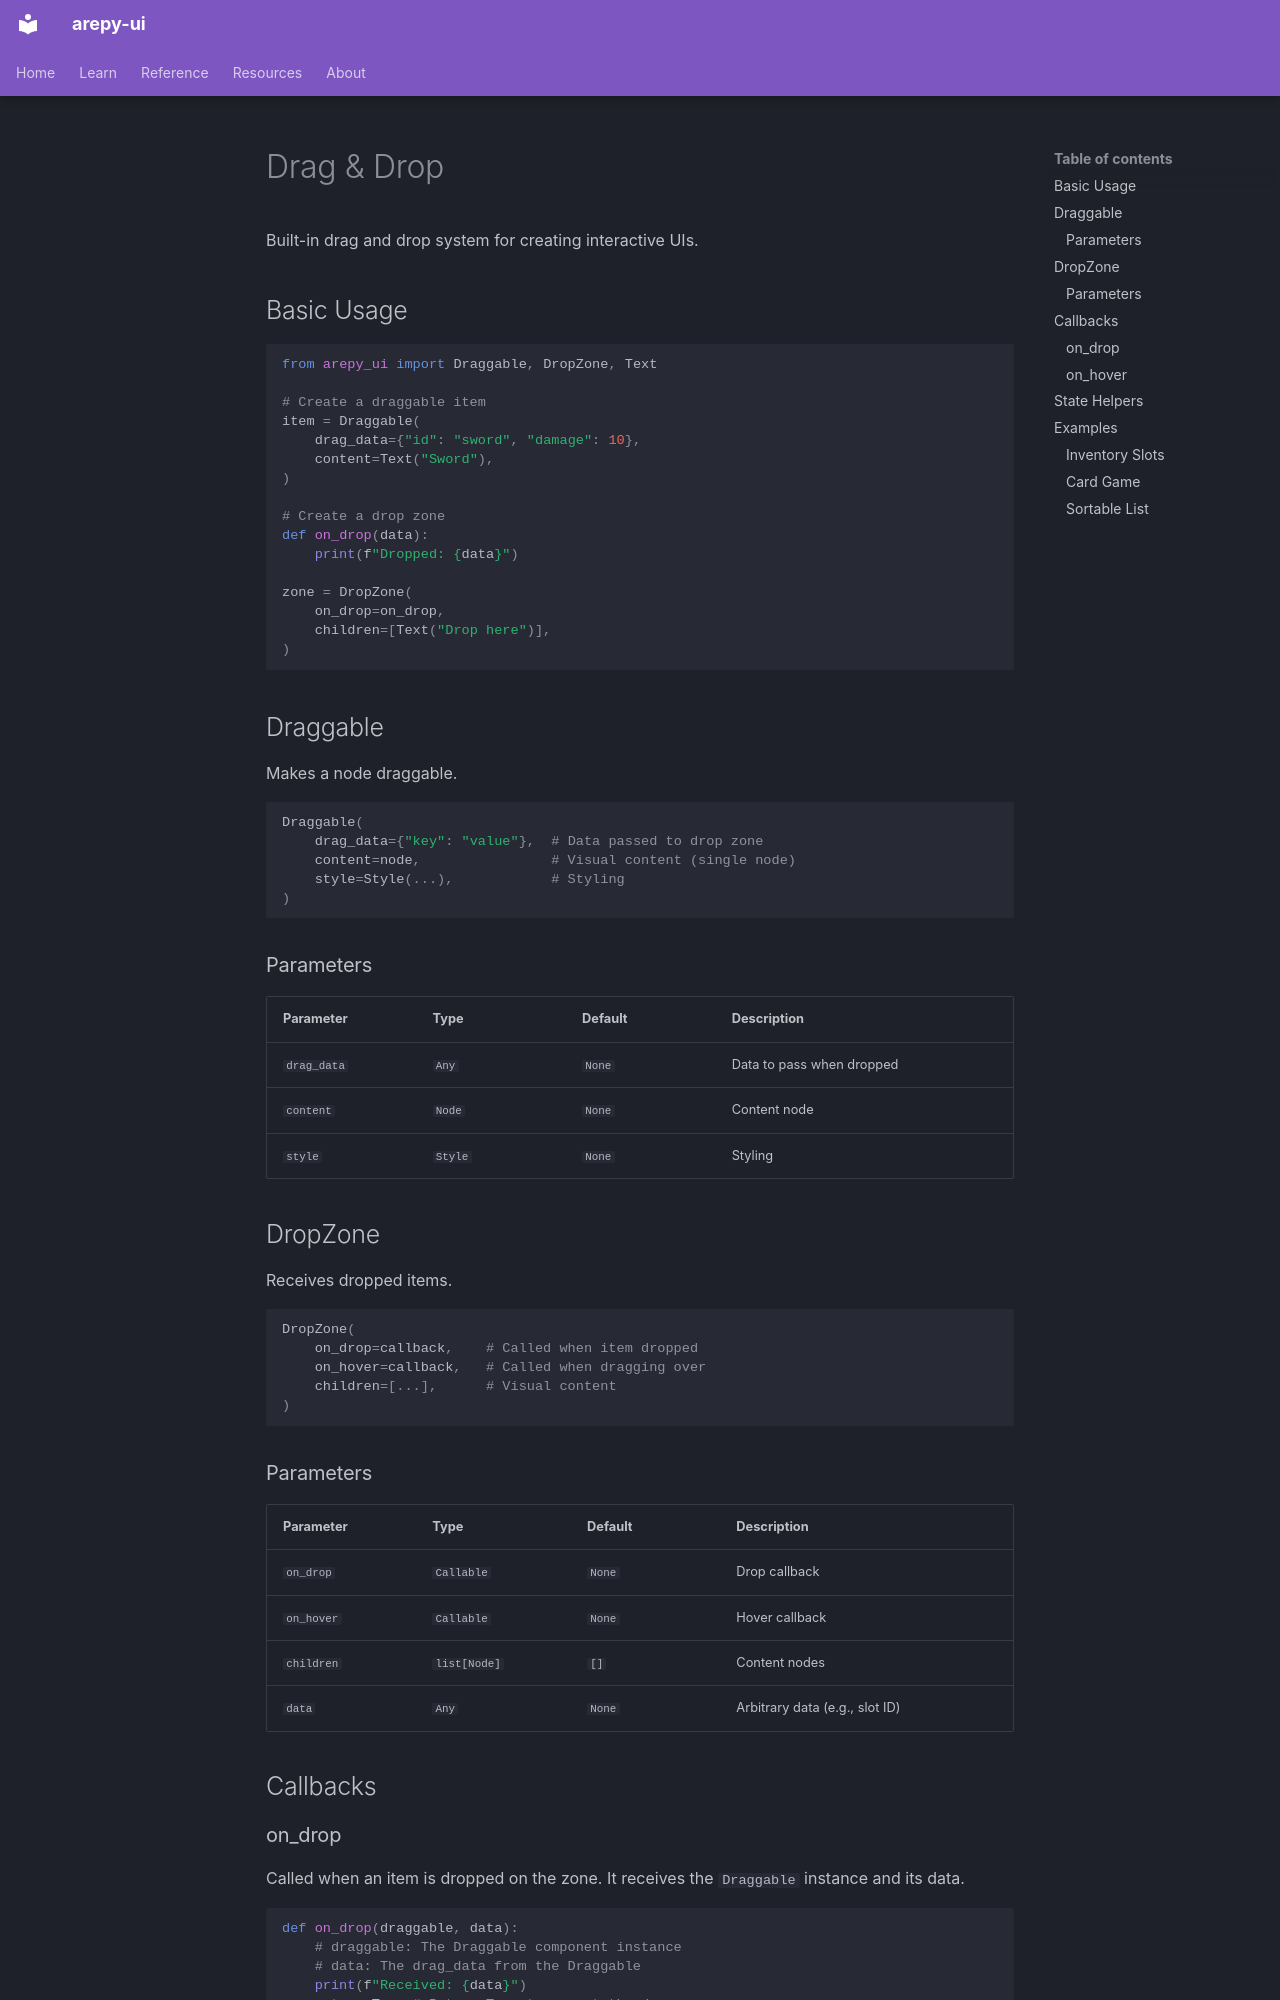

repository: Scr44gr/arepy-ui · page: features/drag-drop/index.html · generator: mkdocs

# Drag & Drop

Built-in drag and drop system for creating interactive UIs.

## Basic Usage

```python
from arepy_ui import Draggable, DropZone, Text

# Create a draggable item
item = Draggable(
    drag_data={"id": "sword", "damage": 10},
    content=Text("Sword"),
)

# Create a drop zone
def on_drop(data):
    print(f"Dropped: {data}")

zone = DropZone(
    on_drop=on_drop,
    children=[Text("Drop here")],
)
```

## Draggable

Makes a node draggable.

```python
Draggable(
    drag_data={"key": "value"},  # Data passed to drop zone
    content=node,                # Visual content (single node)
    style=Style(...),            # Styling
)
```

### Parameters

| Parameter | Type | Default | Description |
|-----------|------|---------|-------------|
| `drag_data` | `Any` | `None` | Data to pass when dropped |
| `content` | `Node` | `None` | Content node |
| `style` | `Style` | `None` | Styling |

## DropZone

Receives dropped items.

```python
DropZone(
    on_drop=callback,    # Called when item dropped
    on_hover=callback,   # Called when dragging over
    children=[...],      # Visual content
)
```

### Parameters

| Parameter | Type | Default | Description |
|-----------|------|---------|-------------|
| `on_drop` | `Callable` | `None` | Drop callback |
| `on_hover` | `Callable` | `None` | Hover callback |
| `children` | `list[Node]` | `[]` | Content nodes |
| `data` | `Any` | `None` | Arbitrary data (e.g., slot ID) |

## Callbacks

### on_drop

Called when an item is dropped on the zone. It receives the `Draggable` instance and its data.

```python
def on_drop(draggable, data):
    # draggable: The Draggable component instance
    # data: The drag_data from the Draggable
    print(f"Received: {data}")
    return True # Return True to accept the drop
```
